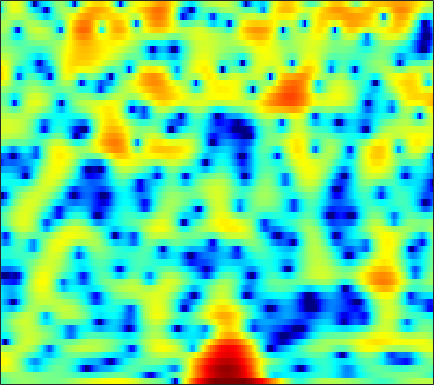

Source data for this figure (header and first rows):
-2.0018, -1.5265, -0.98368, -0.53831, -0.26196, 0.040659, 0.27993, 0.41969, 0.56161, 0.65721, 0.71062, 0.71962, 0.69602, 0.63724, 0.58007, 0.47731, 0.35168, 0.24705, 0.10543, -0.039212, -0.17034, -0.25273, -0.34039, -0.39804
-0.6498, -0.2792, 0.1286, 0.4412, 0.6176, 0.7804, 0.8692, 0.8907, 0.8675, 0.7958, 0.6852, 0.5841, 0.4354, 0.2796, 0.1666, 0.02596, -0.09623, -0.1726, -0.2545, -0.3165, -0.3608, -0.3872, -0.4183, -0.4544
3.91, 3.902, 3.807, 3.606, 3.382, 2.981, 2.454, 1.968, 1.194, 0.2647, -0.8229, -1.747, -3.099, -4.505, -5.48, -6.415, -6.643, -6.327, -5.493, -4.497, -3.542, -2.909, -2.194, -1.64
5.197, 5.02, 4.71, 4.307, 3.934, 3.337, 2.607, 1.963, 0.9563, -0.2399, -1.65, -2.862, -4.681, -6.646, -8.049, -9.341, -9.434, -8.807, -7.59, -6.366, -5.301, -4.62, -3.842, -3.195
4.442, 4.253, 3.986, 3.703, 3.47, 3.123, 2.721, 2.377, 1.857, 1.256, 0.5782, 0.02182, -0.7652, -1.584, -2.21, -3.051, -3.892, -4.524, -5.38, -6.238, -7.033, -7.485, -7.69, -7.298
1.357, 1.048, 0.8658, 0.9701, 1.193, 1.602, 2.03, 2.31, 2.589, 2.729, 2.716, 2.597, 2.297, 1.833, 1.369, 0.5728, -0.4512, -1.401, -2.966, -4.992, -7.612, -9.932, -12.36, -11.27
-9.052, -13.82, -24.39, -11.96, -7.56, -3.938, -1.532, -0.2121, 1.102, 2.021, 2.631, 2.915, 3.095, 3.077, 2.945, 2.629, 2.172, 1.749, 1.115, 0.4463, -0.199, -0.6283, -1.073, -1.342
-5.163, -5.234, -4.975, -4.222, -3.398, -2.162, -0.9314, -0.09187, 0.868, 1.627, 2.19, 2.487, 2.728, 2.801, 2.761, 2.6, 2.329, 2.066, 1.661, 1.207, 0.7166, 0.3286, -0.2063, -0.7644
-3.723, -3.101, -2.283, -1.472, -0.8736, -0.1015, 0.63, 1.126, 1.7, 2.151, 2.466, 2.61, 2.668, 2.573, 2.404, 2.059, 1.603, 1.201, 0.6164, 0.02389, -0.5275, -0.8918, -1.318, -1.709
-3.767, -2.797, -1.655, -0.6661, -0.007671, 0.7753, 1.457, 1.895, 2.389, 2.761, 2.989, 3.051, 2.967, 2.675, 2.296, 1.542, 0.4815, -0.5379, -2.202, -4.095, -5.739, -6.253, -5.695, -4.418
-4.501, -3.644, -2.714, -1.957, -1.452, -0.7949, -0.1328, 0.3643, 1.013, 1.616, 2.112, 2.375, 2.552, 2.492, 2.259, 1.65, 0.6514, -0.3992, -2.315, -4.869, -7.604, -8.384, -6.559, -3.923
-6.165, -6.236, -6.589, -7.157, -7.6, -7.903, -7.433, -6.499, -4.832, -3.135, -1.637, -0.6964, 0.2888, 0.9778, 1.31, 1.536, 1.534, 1.416, 1.167, 0.8906, 0.7184, 0.705, 0.8419, 1.134
-6.866, -7.66, -9.144, -11.35, -13.86, -19.14, -20.31, -15.25, -10.2, -6.806, -4.33, -2.863, -1.282, -0.06098, 0.6582, 1.406, 1.927, 2.201, 2.439, 2.565, 2.606, 2.601, 2.558, 2.483
-5.918, -6.484, -7.256, -7.971, -8.373, -8.552, -8.223, -7.601, -6.382, -4.922, -3.401, -2.302, -0.9496, 0.2373, 1.009, 1.865, 2.53, 2.898, 3.222, 3.362, 3.317, 3.168, 2.844, 2.377
-6.194, -6.828, -7.508, -7.962, -8.099, -8.002, -7.575, -7.014, -5.951, -4.635, -3.14, -1.976, -0.4946, 0.8504, 1.747, 2.745, 3.515, 3.94, 4.28, 4.365, 4.175, 3.838, 3.11, 2.041
-10.99, -12.37, -13.45, -13.76, -13.85, -14.17, -14.49, -14.2, -12.3, -9.198, -6.078, -4.002, -1.616, 0.3589, 1.586, 2.917, 3.917, 4.457, 4.906, 5.042, 4.867, 4.515, 3.71, 2.495
-18.48, -24.43, -24.42, -19.48, -17.88, -17.48, -18.47, -19.31, -16.84, -12.15, -8.053, -5.577, -2.922, -0.803, 0.4938, 1.9, 2.98, 3.584, 4.146, 4.429, 4.441, 4.281, 3.849, 3.161
-9.972, -10.59, -10.97, -10.93, -10.71, -10.23, -9.606, -9.005, -7.912, -6.528, -5.011, -3.854, -2.37, -1.01, -0.0973, 0.9585, 1.835, 2.379, 2.946, 3.341, 3.544, 3.576, 3.476, 3.203
-5.862, -5.98, -6.066, -6.035, -5.923, -5.66, -5.317, -4.971, -4.448, -3.835, -3.169, -2.659, -1.96, -1.252, -0.7267, -0.02196, 0.6545, 1.141, 1.738, 2.25, 2.663, 2.883, 3.044, 3.054
-3.748, -3.799, -3.828, -3.764, -3.665, -3.502, -3.292, -3.127, -2.941, -2.825, -2.77, -2.757, -2.76, -2.716, -2.583, -2.181, -1.505, -0.8608, 0.0813, 0.995, 1.812, 2.333, 2.854, 3.191
-3.864, -4.075, -4.153, -3.987, -3.731, -3.301, -2.852, -2.621, -2.475, -2.635, -3.168, -3.854, -5.264, -7.242, -8.868, -9.669, -7.536, -5.321, -2.716, -0.6457, 0.9193, 1.842, 2.804, 3.493
-8.007, -9.411, -10.48, -9.472, -7.818, -5.584, -3.868, -2.963, -2.241, -2.027, -2.385, -3.068, -4.548, -6.744, -8.683, -9.891, -7.787, -5.589, -3.107, -1.186, 0.3113, 1.2, 2.2, 2.986
-9.618, -11.6, -13.97, -11.7, -8.652, -5.306, -2.959, -1.688, -0.5291, 0.09882, 0.3061, 0.2109, -0.1391, -0.657, -1.021, -1.402, -1.568, -1.595, -1.495, -1.358, -1.064, -0.7119, -0.08751, 0.7011
-5.062, -4.516, -3.676, -2.663, -1.767, -0.4995, 0.6495, 1.4, 2.192, 2.701, 2.93, 2.946, 2.724, 2.274, 1.791, 0.9431, -0.1992, -1.271, -3.073, -5.314, -7.74, -8.633, -7.469, -5.093
-3.086, -2.208, -1.119, -0.1236, 0.5813, 1.469, 2.268, 2.786, 3.313, 3.678, 3.825, 3.795, 3.538, 3.028, 2.437, 1.377, -0.08461, -1.491, -3.936, -7.128, -11.01, -12.84, -11.59, -9.141
-2.648, -1.952, -1.044, -0.1407, 0.5199, 1.343, 2.107, 2.605, 3.148, 3.535, 3.753, 3.774, 3.63, 3.264, 2.826, 2.029, 0.9957, 0.05481, -1.38, -2.904, -4.471, -5.567, -6.945, -8.38
-4.207, -3.727, -2.896, -1.887, -1.073, 0.0002003, 0.9883, 1.644, 2.412, 2.995, 3.402, 3.588, 3.667, 3.551, 3.353, 2.907, 2.274, 1.689, 0.7495, -0.3586, -1.627, -2.723, -4.38, -6.408
-10.09, -9.869, -8.253, -6.019, -4.413, -2.498, -0.9245, 0.06535, 1.143, 1.997, 2.628, 2.992, 3.314, 3.471, 3.483, 3.368, 3.093, 2.785, 2.246, 1.528, 0.6742, -0.07874, -1.226, -2.493
-19.11, -20.12, -13.59, -9.052, -6.666, -4.299, -2.546, -1.47, -0.3489, 0.5541, 1.273, 1.717, 2.206, 2.599, 2.808, 3.01, 3.1, 3.078, 2.94, 2.664, 2.235, 1.819, 1.131, 0.3087
-7.509, -7.478, -6.876, -5.913, -5.107, -4.095, -3.213, -2.655, -2.027, -1.503, -0.9856, -0.6108, -0.06015, 0.5414, 1.011, 1.616, 2.162, 2.505, 2.84, 3.038, 3.056, 2.962, 2.688, 2.224
-4.719, -4.73, -4.664, -4.546, -4.468, -4.394, -4.405, -4.553, -4.834, -5.207, -5.5, -5.452, -4.869, -3.751, -2.659, -1.194, 0.1467, 1.034, 2.019, 2.758, 3.289, 3.536, 3.678, 3.608
-5.401, -5.428, -5.492, -5.586, -5.719, -6.05, -6.659, -7.32, -8.722, -10.94, -14.84, -19.55, -18.71, -11.71, -8.265, -4.932, -2.47, -0.9975, 0.595, 1.845, 2.815, 3.37, 3.895, 4.2
-8.786, -8.563, -8.314, -8.19, -8.184, -8.383, -8.82, -9.161, -10.02, -11.02, -12.13, -12.63, -11.97, -10.06, -8.245, -5.961, -3.894, -2.503, -0.8892, 0.5682, 1.787, 2.566, 3.42, 4.052
-13.77, -12.4, -11.42, -11.19, -11.29, -11.45, -11.36, -11.13, -10.59, -10.04, -9.567, -9.191, -8.646, -7.999, -7.482, -6.594, -5.445, -4.405, -2.807, -1.139, 0.4549, 1.533, 2.765, 3.727
-11.62, -11.08, -11.29, -12.78, -15.03, -19.7, -20.26, -16.38, -12.21, -9.833, -8.468, -7.948, -7.904, -8.435, -9.371, -11.08, -12.05, -10.65, -7.009, -3.685, -0.9934, 0.6161, 2.314, 3.595
-4.555, -4.953, -5.804, -7.056, -8.264, -9.739, -9.829, -8.921, -7.217, -5.834, -5.03, -4.83, -5.132, -6.186, -7.463, -9.901, -11.6, -10.34, -6.663, -3.422, -0.9152, 0.6018, 2.201, 3.402
0.3719, 0.1546, -0.1883, -0.5982, -0.8826, -1.194, -1.303, -1.306, -1.169, -1.068, -1.056, -1.181, -1.491, -1.998, -2.422, -2.915, -3.135, -3.045, -2.506, -1.726, -0.7622, -0.04285, 0.8779, 1.694
2.611, 2.591, 2.505, 2.365, 2.251, 2.095, 1.919, 1.814, 1.621, 1.387, 1.063, 0.7551, 0.2351, -0.3854, -0.9249, -1.711, -2.546, -3.12, -3.829, -4.182, -4.108, -3.744, -2.961, -2.073
3.311, 3.38, 3.404, 3.381, 3.324, 3.218, 3.063, 2.92, 2.666, 2.345, 1.915, 1.511, 0.8209, -0.05869, -0.8847, -2.261, -4.052, -5.79, -8.886, -12.93, -14.95, -12.51, -8.879, -6.41
3.043, 3.134, 3.19, 3.204, 3.161, 3.078, 2.975, 2.855, 2.686, 2.453, 2.133, 1.809, 1.234, 0.463, -0.295, -1.582, -3.267, -4.842, -7.403, -10.04, -11.18, -10.34, -8.356, -6.69
2.133, 2.187, 2.169, 2.057, 1.952, 1.808, 1.738, 1.725, 1.794, 1.885, 1.944, 1.928, 1.803, 1.495, 1.138, 0.5008, -0.3236, -1.018, -1.99, -2.843, -3.5, -3.788, -4.015, -4.147
0.8873, 0.8608, 0.5682, -0.01892, -0.5413, -1.215, -1.567, -1.373, -0.6873, 0.2874, 1.229, 1.821, 2.391, 2.701, 2.791, 2.706, 2.443, 2.128, 1.626, 0.9953, 0.2794, -0.3165, -1.232, -2.318
-0.6415, -0.5958, -1.176, -2.574, -4.415, -8.471, -15.14, -13.02, -6.463, -2.555, -0.07925, 1.252, 2.487, 3.306, 3.689, 3.946, 3.962, 3.833, 3.502, 2.977, 2.285, 1.606, 0.4866, -1.006
-1.331, -1.058, -1.3, -2.167, -3.202, -4.762, -5.813, -5.48, -3.944, -2.082, -0.4023, 0.6111, 1.694, 2.455, 2.839, 3.146, 3.217, 3.159, 2.886, 2.48, 1.923, 1.421, 0.6223, -0.3163
0.743, 0.7919, 0.5866, 0.1097, -0.3199, -0.9112, -1.345, -1.502, -1.4, -1.002, -0.4094, 0.03482, 0.6199, 1.085, 1.331, 1.5, 1.484, 1.354, 1.054, 0.6488, 0.1562, -0.1944, -0.6152, -0.9099
4.032, 3.736, 3.135, 2.304, 1.54, 0.3601, -0.828, -1.662, -2.338, -2.374, -1.928, -1.393, -0.7554, -0.2753, -0.07881, -0.06145, -0.2787, -0.6255, -1.201, -1.992, -2.859, -3.481, -3.958, -3.769
6.399, 5.919, 5, 3.691, 2.386, 0.0855, -3.204, -6.657, -12.57, -11.04, -6.547, -4.41, -2.752, -2.027, -1.915, -2.208, -2.886, -3.528, -4.603, -5.994, -7.985, -10.42, -16.56, -16.33
6.032, 5.632, 4.821, 3.647, 2.502, 0.5827, -1.813, -3.807, -5.922, -6.226, -5.251, -4.513, -4.016, -4.227, -4.882, -6.414, -8.664, -10.41, -11.88, -11.42, -10.55, -10.14, -9.533, -7.947
4.279, 4.078, 3.61, 2.937, 2.287, 1.308, 0.2644, -0.4897, -1.379, -2.073, -2.623, -3.038, -3.749, -4.826, -6.008, -8.267, -11.76, -15.41, -18.3, -13.91, -10.15, -8.111, -5.928, -4.049
2.407, 2.35, 2.134, 1.787, 1.449, 0.9334, 0.367, -0.0476, -0.6125, -1.166, -1.7, -2.136, -2.781, -3.534, -4.163, -5.098, -5.992, -6.453, -6.642, -6.174, -5.207, -4.348, -3.123, -1.891
0.7515, 0.7698, 0.6789, 0.4572, 0.2532, -0.08522, -0.4447, -0.7151, -1.027, -1.293, -1.533, -1.688, -1.901, -2.119, -2.289, -2.499, -2.645, -2.702, -2.641, -2.412, -2.037, -1.671, -1.105, -0.4745
-0.3263, -0.232, -0.2948, -0.5597, -0.8658, -1.345, -1.791, -2.056, -2.207, -2.119, -1.869, -1.616, -1.268, -0.961, -0.7818, -0.5787, -0.4264, -0.3421, -0.2228, -0.1202, -0.02623, 0.06058, 0.1757, 0.306
-0.09632, 0.06229, -0.1291, -0.743, -1.531, -2.905, -4.508, -5.451, -5.672, -4.545, -2.912, -1.79, -0.5483, 0.3791, 0.9005, 1.39, 1.685, 1.823, 1.876, 1.815, 1.66, 1.464, 1.105, 0.6212
1.434, 1.513, 1.177, 0.2648, -0.8565, -3.238, -7.428, -13.23, -16.05, -7.404, -3.131, -1.167, 0.6235, 1.77, 2.345, 2.799, 3.001, 3.021, 2.889, 2.634, 2.258, 1.865, 1.165, 0.1571
1.602, 1.672, 1.614, 1.275, 0.8518, 0.01463, -0.8876, -1.369, -1.507, -0.9556, -0.09591, 0.5243, 1.153, 1.516, 1.611, 1.545, 1.297, 0.9791, 0.498, -0.0419, -0.5828, -0.9137, -1.302, -1.709
-0.3429, 0.2827, 1.129, 1.803, 2.102, 2.308, 2.339, 2.283, 2.159, 1.975, 1.687, 1.423, 0.9017, 0.2331, -0.3602, -1.199, -2.127, -2.898, -4.085, -5.567, -7.028, -7.486, -6.681, -5.035
-5.606, -2.385, 0.3687, 2.133, 3, 3.748, 4.068, 4.068, 3.821, 3.251, 2.342, 1.382, -0.2649, -2.347, -4.035, -6.067, -7.206, -7.497, -8.292, -10.33, -15.12, -20.23, -12.86, -7.036
-2.038, -0.6073, 1.116, 2.442, 3.199, 3.838, 4.111, 4.091, 3.731, 2.988, 1.797, 0.5167, -1.858, -5.401, -9.484, -20.28, -17.04, -11.71, -8.531, -7.052, -6.165, -5.51, -4.309, -2.836
